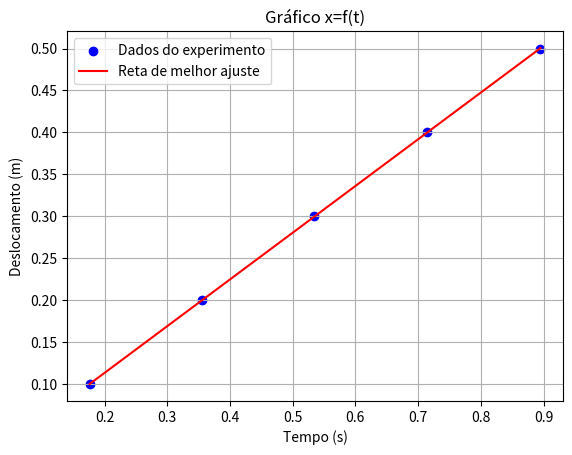

The matplotlib source for this figure:
#!/usr/bin/env python3
# -*- coding: utf-8 -*-
"""
Created on Fri Apr 19 11:03:45 2024

@author: lbalieiro@lince.lab
"""
import numpy as np
import matplotlib.pyplot as plt
from scipy.stats import linregress

# Dados
x = np.array([0.1, 0.2, 0.3, 0.4, 0.5])  # Deslocamento (m)
t = np.array([0.176, 0.356, 0.534, 0.714, 0.895])  # Intervalo de tempo (s)

# Plot dos pontos
plt.scatter(t, x, color='blue', label='Dados do experimento')

# Regressão linear
slope, intercept, _, _, _ = linregress(t, x)
t_range = np.linspace(min(t), max(t), 100)
x_fit = slope * t_range + intercept

# Plot da reta de melhor ajuste
plt.plot(t_range, x_fit, color='red', label='Reta de melhor ajuste')

# Configurações do gráfico
plt.xlabel('Tempo (s)')
plt.ylabel('Deslocamento (m)')
plt.title('Gráfico x=f(t)')
plt.legend()

# Mostrar o gráfico
plt.grid(True)
plt.show()

# Coeficientes angular e linear
print(f"Coeficiente angular (inclinação da reta): {slope}")
print(f"Coeficiente linear (intercepto da reta): {intercept}")
